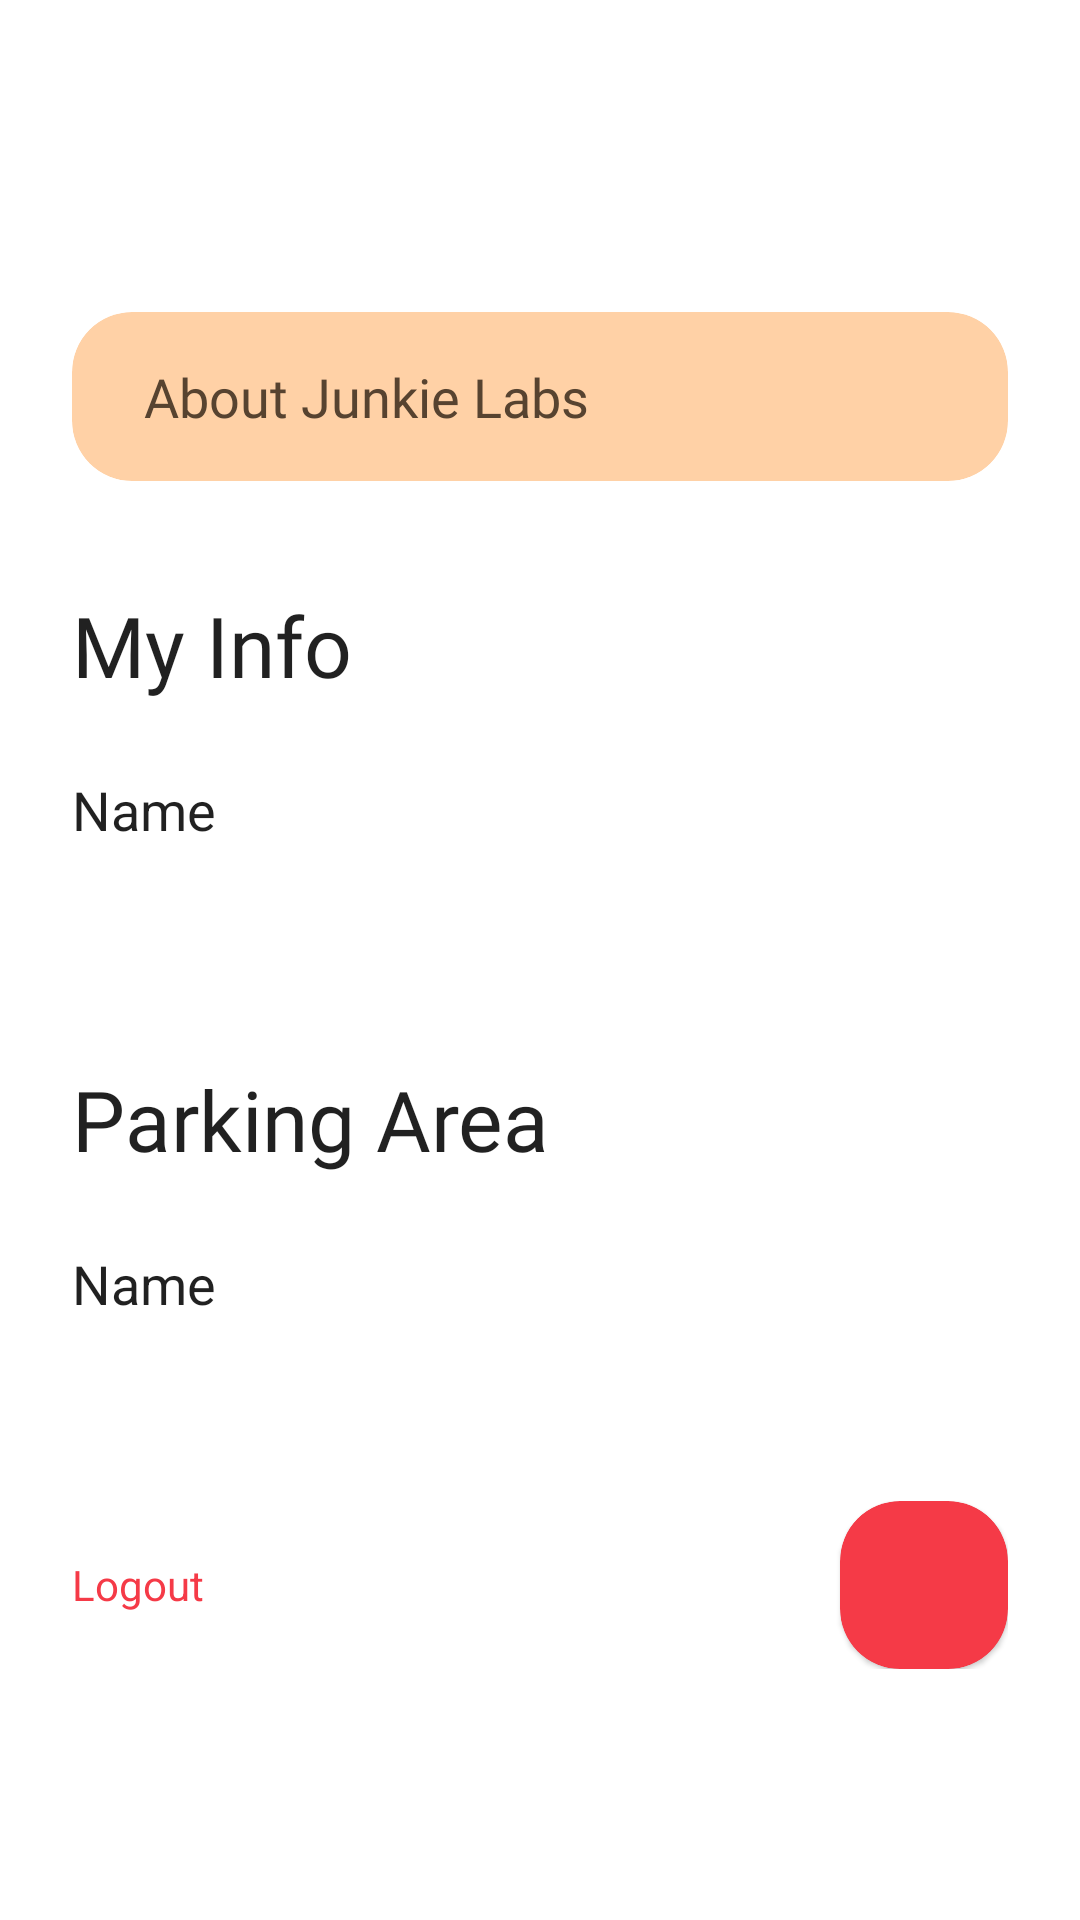

This screen was rendered from an Android layout file. Write that file and the resources it references.
<!-- AndroidManifest.xml: application theme Theme.JunkieParking -->
<!-- res/layout/activity_profile.xml -->
<?xml version="1.0" encoding="utf-8"?>
<androidx.coordinatorlayout.widget.CoordinatorLayout xmlns:android="http://schemas.android.com/apk/res/android"
    xmlns:app="http://schemas.android.com/apk/res-auto"
    xmlns:tools="http://schemas.android.com/tools"
    android:id="@+id/coordinator_layout"
    android:layout_width="match_parent"
    android:layout_height="match_parent">

    <com.google.android.material.appbar.AppBarLayout
        android:id="@+id/activity_shop_detail_app_bar_layout"
        android:layout_width="match_parent"
        android:layout_height="wrap_content"
        android:background="@color/transparent"
        app:elevation="@dimen/offset_0">

        <androidx.appcompat.widget.Toolbar
            android:id="@+id/toolbar"
            android:layout_width="match_parent"
            android:layout_height="?android:attr/actionBarSize"
            android:background="@color/transparent"
            app:layout_collapseMode="pin"

            app:popupTheme="@style/ThemeOverlay.AppCompat.Light"
            app:titleTextAppearance="@style/Tb.TextAppearance.h3"
            app:titleTextColor="@color/colorPrimary" />

    </com.google.android.material.appbar.AppBarLayout>

    <androidx.core.widget.NestedScrollView
        android:layout_width="match_parent"
        android:layout_height="match_parent"
        android:orientation="vertical"
        app:layout_behavior="@string/appbar_scrolling_view_behavior">

        <LinearLayout
            android:layout_width="match_parent"
            android:layout_height="wrap_content"
            android:orientation="vertical">

            <View
                android:layout_width="match_parent"
                android:layout_height="@dimen/length_48" />

            <com.google.android.material.card.MaterialCardView
                android:id="@+id/activity_profile_btn_about"
                android:layout_width="match_parent"
                android:layout_height="wrap_content"

                android:clickable="true"
                android:focusable="true"
                app:cardElevation="0dp"
                android:foreground="?selectableItemBackground"
                android:layout_marginStart="@dimen/offset_24"
                android:layout_marginEnd="@dimen/offset_24"
                app:cardBackgroundColor="@color/colorPrimaryLight"
                app:cardCornerRadius="@dimen/offset_20">

                <FrameLayout
                    android:id="@+id/activity_profile_action_aboutus"
                    android:layout_width="match_parent"
                    android:layout_height="wrap_content"
                    android:clickable="true"
                    android:focusable="true"
                    android:foreground="?selectableItemBackground">

                    <LinearLayout
                        android:layout_width="match_parent"
                        android:layout_height="wrap_content"
                        android:layout_marginStart="@dimen/offset_24"
                        android:layout_marginTop="@dimen/offset_16"
                        android:layout_marginEnd="@dimen/offset_24"
                        android:layout_marginBottom="@dimen/offset_16"
                        android:orientation="horizontal">

                        <TextView
                            android:layout_width="0dp"
                            android:layout_height="wrap_content"
                            android:layout_gravity="center_vertical"
                            android:layout_weight="1"
                            android:text="About Junkie Labs"
                            android:textAppearance="@style/Tb.TextAppearance.h5.medium"
                            android:textColor="@color/colorAccent" />

                        <ImageView

                            android:layout_width="@dimen/length_20"
                            android:layout_height="@dimen/length_20"
                            android:layout_gravity="center"
                            android:scaleType="centerInside"
                            app:srcCompat="@drawable/ic_round_chevron_right_24"
                            app:tint="@color/colorAccent" />


                    </LinearLayout>
                </FrameLayout>

            </com.google.android.material.card.MaterialCardView>

            <View
                android:layout_width="match_parent"
                android:layout_height="@dimen/length_36" />

            <TextView
                android:layout_width="wrap_content"
                android:layout_height="wrap_content"
                android:layout_marginStart="@dimen/offset_24"
                android:layout_marginEnd="@dimen/offset_24"
                android:text="My Info"
                android:textAppearance="@style/Tb.TextAppearance.h3.bold"
                android:textColor="@color/material_on_surface_emphasis_high_type" />

            <View
                android:layout_width="match_parent"
                android:layout_height="@dimen/length_24" />

            <LinearLayout
                android:layout_width="match_parent"
                android:layout_height="wrap_content"
                android:layout_marginStart="@dimen/offset_24"
                android:layout_marginEnd="@dimen/offset_24"
                android:orientation="vertical">

                <TextView
                    android:layout_width="wrap_content"
                    android:layout_height="wrap_content"
                    android:text="Name"
                    android:textAppearance="@style/Tb.TextAppearance.h5"
                    android:textColor="@color/material_on_surface_emphasis_high_type" />

                <TextView
                    android:id="@+id/activity_profile_name"
                    android:layout_width="wrap_content"
                    android:layout_height="wrap_content"
                    android:textAppearance="@style/Tb.TextAppearance.h5"
                    android:textColor="@color/material_on_surface_disabled"
                    tools:text="Name" />
            </LinearLayout>


            <View
                android:layout_width="match_parent"
                android:layout_height="@dimen/length_48" />

            <TextView
                android:layout_width="wrap_content"
                android:layout_height="wrap_content"
                android:layout_marginStart="@dimen/offset_24"
                android:layout_marginEnd="@dimen/offset_24"
                android:text="Parking Area"
                android:textAppearance="@style/Tb.TextAppearance.h3.bold"
                android:textColor="@color/material_on_surface_emphasis_high_type" />

            <View
                android:layout_width="match_parent"
                android:layout_height="@dimen/length_24" />


            <LinearLayout
                android:layout_width="match_parent"
                android:layout_height="wrap_content"
                android:layout_marginStart="@dimen/offset_24"
                android:layout_marginEnd="@dimen/offset_24"
                android:orientation="vertical">

                <TextView
                    android:layout_width="wrap_content"
                    android:layout_height="wrap_content"
                    android:text="Name"
                    android:textAppearance="@style/Tb.TextAppearance.h5"
                    android:textColor="@color/material_on_surface_emphasis_high_type" />

                <TextView
                    android:id="@+id/activity_profile_parking_area_name"

                    android:layout_width="wrap_content"
                    android:layout_height="wrap_content"
                    android:textAppearance="@style/Tb.TextAppearance.h5"
                    android:textColor="@color/material_on_surface_disabled"
                    tools:text="Name" />


            </LinearLayout>

            <View
                android:layout_width="match_parent"
                android:layout_height="@dimen/length_36" />



            <FrameLayout
                android:id="@+id/activity_profile_action_logout"
                android:layout_width="match_parent"
                android:layout_height="wrap_content"
                android:clickable="true"
                android:focusable="true"
                android:foreground="?selectableItemBackground">

                <LinearLayout
                    android:layout_width="match_parent"
                    android:layout_height="wrap_content"
                    android:layout_marginStart="@dimen/offset_24"
                    android:layout_marginEnd="@dimen/offset_24"
                    android:orientation="horizontal">

                    <TextView
                        android:layout_width="0dp"
                        android:layout_height="wrap_content"
                        android:layout_gravity="center_vertical"
                        android:layout_weight="1"
                        android:text="Logout"
                        android:textColor="@color/colorRed" />

                    <com.google.android.material.card.MaterialCardView
                        android:layout_width="@dimen/length_56"
                        android:layout_height="@dimen/length_56"
                        android:layout_marginStart="@dimen/offset_16"
                        app:cardBackgroundColor="@color/colorRed"
                        app:cardCornerRadius="@dimen/offset_20">

                        <FrameLayout

                            android:layout_width="match_parent"
                            android:layout_height="match_parent">

                            <ImageView

                                android:layout_width="@dimen/length_24"
                                android:layout_height="@dimen/length_24"
                                android:layout_gravity="center"
                                android:scaleType="center"
                                app:srcCompat="@drawable/ic_round_logout_24" />
                        </FrameLayout>


                    </com.google.android.material.card.MaterialCardView>
                </LinearLayout>
            </FrameLayout>
        </LinearLayout>
    </androidx.core.widget.NestedScrollView>


</androidx.coordinatorlayout.widget.CoordinatorLayout>
<!-- resources referenced by this layout -->
<resources>
  <color name="colorAccent">@color/junkie_parking_brown_500</color>
  <color name="colorPrimary">@color/junkie_parking_orange_500</color>
  <color name="colorPrimaryLight">@color/junkie_parking_orange_200</color>
  <color name="colorRed">#F53A47</color>
  <color name="transparent">#00000000</color>
  <dimen name="length_20">20dp</dimen>
  <dimen name="length_24">24dp</dimen>
  <dimen name="length_36">36dp</dimen>
  <dimen name="length_48">48dp</dimen>
  <dimen name="length_56">56dp</dimen>
  <dimen name="offset_0">0dp</dimen>
  <dimen name="offset_16">16dp</dimen>
  <dimen name="offset_20">20dp</dimen>
  <dimen name="offset_24">24dp</dimen>
  <style name="Tb.TextAppearance.h3" parent="TextAppearance.MaterialComponents.Headline3">
          <item name="android:ellipsize">end</item>
  
          <item name="android:marqueeRepeatLimit">marquee_forever</item>
          <item name="android:fontFamily">@font/inter_500</item>
          <item name="fontFamily">@font/inter_500</item>
  
  
          
          <item name="android:textSize">@dimen/font_28</item>
      </style>
  <style name="Tb.TextAppearance.h3.bold" parent="Tb.TextAppearance.h3">
          <item name="android:fontFamily">@font/inter_700</item>
          <item name="fontFamily">@font/inter_700</item>
          
          
      </style>
  <style name="Tb.TextAppearance.h5" parent="TextAppearance.MaterialComponents.Headline5">
          <item name="android:ellipsize">end</item>
  
          <item name="android:marqueeRepeatLimit">marquee_forever</item>
          
          <item name="android:textSize">@dimen/font_18</item>
      </style>
  <style name="Tb.TextAppearance.h5.medium" parent="Tb.TextAppearance.h5">
          
          <item name="android:fontFamily">@font/roboto_500</item>
          <item name="fontFamily">@font/roboto_500</item>
      </style>
  <style name="Theme.JunkieParking" parent="Theme.MaterialComponents.DayNight.NoActionBar">
          
          <item name="colorPrimary">@color/colorPrimary</item>
          <item name="colorPrimaryVariant">@color/colorPrimaryDark</item>
          <item name="colorOnPrimary">@color/white</item>
          
          <item name="colorSecondary">@color/colorAccent</item>
          <item name="colorSecondaryVariant">@color/colorAccentDark</item>
          <item name="colorOnSecondary">@color/white</item>
          
          <item name="android:statusBarColor" tools:targetApi="l">?attr/colorPrimaryVariant</item>
          
      </style>
  <color name="junkie_parking_brown_500">#574330</color>
  <color name="junkie_parking_orange_500">#DA6433</color>
  <color name="junkie_parking_orange_200">#FFD1A6</color>
  <dimen name="font_28">28sp</dimen>
  <dimen name="font_18">18sp</dimen>
  <color name="colorPrimaryDark">@color/junkie_parking_orange_700</color>
  <color name="white">#FFFFFFFF</color>
  <color name="colorAccentDark">@color/junkie_parking_brown_600</color>
  <color name="junkie_parking_orange_700">#984623</color>
  <color name="junkie_parking_brown_600">#362A1E</color>
</resources>
